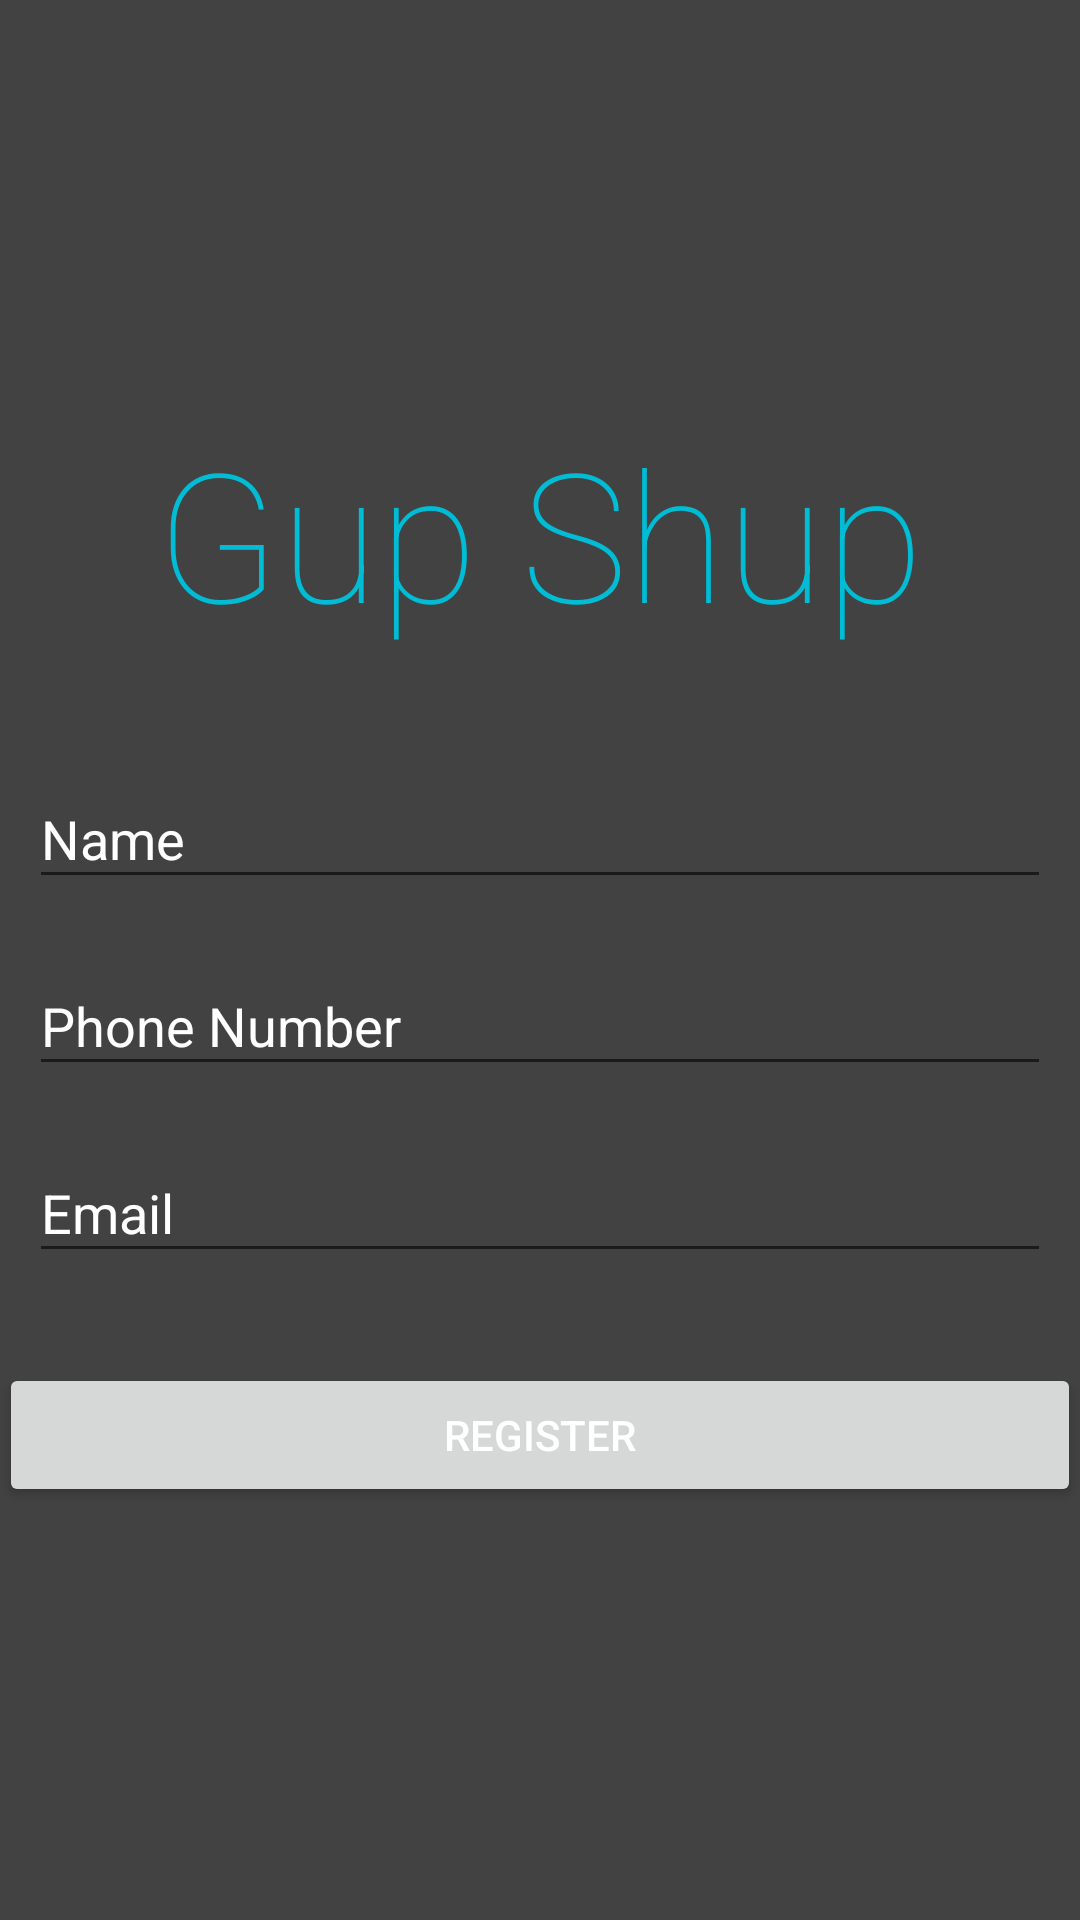

This screen was rendered from an Android layout file. Write that file and the resources it references.
<!-- AndroidManifest.xml: application theme AppTheme -->
<!-- res/layout/activity_login.xml -->
<?xml version="1.0" encoding="utf-8"?>
<LinearLayout xmlns:android="http://schemas.android.com/apk/res/android"
    xmlns:app="http://schemas.android.com/apk/res-auto"
    xmlns:tools="http://schemas.android.com/tools"
    android:id="@+id/login_screen"
    android:layout_width="match_parent"
    android:layout_height="match_parent"
    android:animateLayoutChanges="true"
    android:background="#424242"
    android:gravity="center"
    android:orientation="vertical"
    android:paddingBottom="@dimen/activity_vertical_margin"
    android:paddingLeft="@dimen/activity_horizontal_margin"
    android:paddingRight="@dimen/activity_horizontal_margin"
    android:paddingTop="@dimen/activity_vertical_margin"
    tools:context=".activities.LoginActivity">

    <TextView
        android:layout_width="match_parent"
        android:layout_height="wrap_content"
        android:fontFamily="sans-serif-thin"
        android:gravity="center"
        android:text="@string/app_name"
        android:paddingBottom="30dp"
        android:textColor="@color/colorPrimary"
        android:textSize="60sp" />

    <android.support.design.widget.TextInputLayout
        android:layout_width="match_parent"
        android:layout_height="wrap_content"
        android:hint="@string/name"
        android:textColorHint="@android:color/white"
        app:hintAnimationEnabled="true"
        app:hintEnabled="true">

        <EditText
            android:id="@+id/name"
            android:layout_width="match_parent"
            android:layout_height="wrap_content"
            android:layout_margin="10dp"
            android:inputType="textAutoComplete"
            android:lines="1"
            android:textColor="@android:color/white"
            android:textColorHint="@android:color/white" />
    </android.support.design.widget.TextInputLayout>

    <android.support.design.widget.TextInputLayout
        android:layout_width="match_parent"
        android:layout_height="wrap_content"
        android:hint="@string/prompt_number"
        android:textColorHint="@android:color/white"
        app:hintAnimationEnabled="true"
        app:hintEnabled="true">

        <EditText
            android:id="@+id/phone"
            android:layout_width="match_parent"
            android:layout_height="wrap_content"
            android:layout_margin="10dp"
            android:inputType="phone"
            android:lines="1"
            android:textColor="@android:color/white"
            android:textColorHint="@android:color/white" />
    </android.support.design.widget.TextInputLayout>

    <android.support.design.widget.TextInputLayout
        android:layout_width="match_parent"
        android:layout_height="wrap_content"
        android:hint="@string/prompt_email"
        android:textColorHint="@android:color/white"
        app:hintAnimationEnabled="true"
        app:hintEnabled="true">

        <EditText
            android:id="@+id/email"
            android:layout_width="match_parent"
            android:layout_height="wrap_content"
            android:layout_margin="10dp"
            android:inputType="textEmailAddress"
            android:lines="1"
            android:textColor="@android:color/white"
            android:textColorHint="@android:color/white" />
    </android.support.design.widget.TextInputLayout>

    <Button
        android:id="@+id/btn_login"
        android:layout_width="match_parent"
        android:layout_height="wrap_content"
        android:layout_marginTop="20dp"
        android:text="@string/action_sign_in"
        android:textColor="@android:color/white" />
</LinearLayout>
<!-- resources referenced by this layout -->
<resources>
  <color name="colorPrimary">#00BCD4</color>
  <string name="action_sign_in">Register</string>
  <string name="app_name">Gup Shup</string>
  <string name="name">Name</string>
  <string name="prompt_email">Email</string>
  <string name="prompt_number">Phone Number</string>
  <style name="AppTheme" parent="Theme.AppCompat.Light.DarkActionBar">
          
          <item name="colorPrimary">@color/colorPrimary</item>
          <item name="colorPrimaryDark">@color/colorPrimaryDark</item>
          <item name="colorAccent">@color/colorAccent</item>
          <item name="android:windowContentOverlay">@null</item>
          <item name="android:windowSoftInputMode">adjustResize|stateHidden</item>
      </style>
  <color name="colorPrimaryDark">#0097A7</color>
  <color name="colorAccent">#FF4081</color>
</resources>
